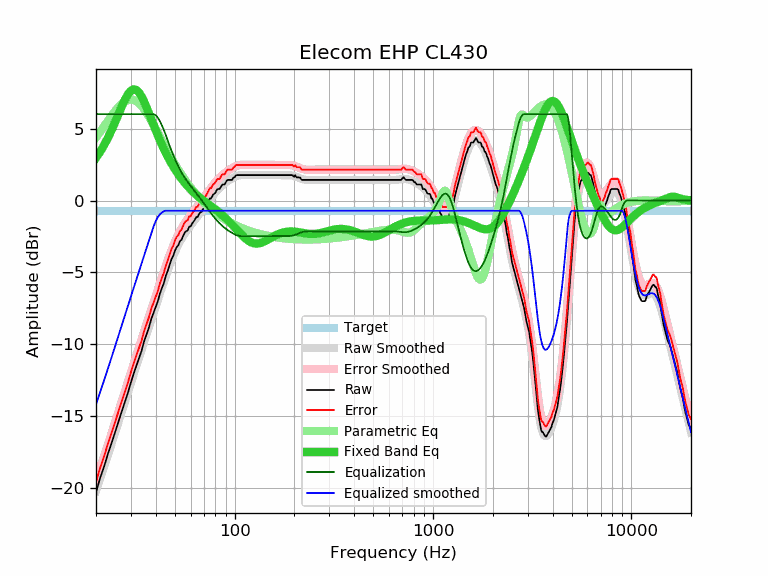

The data file committed next to this chart (first rows):
frequency, raw, error, smoothed, error_smoothed, equalization, parametric_eq, equalized_raw, equalized_smoothed, target
20, -20.29, -19.58, -20.17, -19.46, 6.00, 2.96, -14.29, -14.17, -0.71
21, -19.26, -18.55, -19.31, -18.60, 6.00, 3.39, -13.26, -13.31, -0.71
22, -18.47, -17.76, -18.47, -17.76, 6.00, 3.86, -12.47, -12.47, -0.71
23, -17.58, -16.87, -17.66, -16.95, 6.00, 4.37, -11.58, -11.66, -0.71
24, -16.83, -16.12, -16.87, -16.16, 6.00, 4.91, -10.83, -10.87, -0.71
25, -16.07, -15.36, -16.10, -15.39, 6.00, 5.46, -10.07, -10.10, -0.71
26, -15.34, -14.63, -15.37, -14.66, 6.00, 6.02, -9.34, -9.37, -0.71
27, -14.64, -13.93, -14.65, -13.94, 6.00, 6.55, -8.64, -8.65, -0.71
28, -13.99, -13.28, -13.97, -13.26, 6.00, 7.02, -7.99, -7.97, -0.71
29, -13.34, -12.63, -13.31, -12.60, 6.00, 7.39, -7.34, -7.31, -0.71
30, -12.64, -11.93, -12.67, -11.96, 6.00, 7.63, -6.64, -6.67, -0.71
31, -12.02, -11.31, -12.05, -11.34, 6.00, 7.73, -6.02, -6.05, -0.71
32, -11.46, -10.75, -11.46, -10.75, 6.00, 7.67, -5.46, -5.46, -0.71
33, -10.93, -10.22, -10.89, -10.18, 6.00, 7.49, -4.93, -4.89, -0.71
34, -10.41, -9.70, -10.34, -9.63, 6.00, 7.20, -4.41, -4.34, -0.71
35, -9.76, -9.05, -9.80, -9.09, 6.00, 6.85, -3.76, -3.80, -0.71
36, -9.29, -8.58, -9.28, -8.57, 6.00, 6.46, -3.29, -3.28, -0.71
37, -8.81, -8.10, -8.78, -8.07, 6.00, 6.05, -2.81, -2.78, -0.71
38, -8.23, -7.52, -8.29, -7.58, 6.00, 5.64, -2.23, -2.29, -0.71
39, -7.81, -7.10, -7.81, -7.10, 6.00, 5.24, -1.81, -1.81, -0.71
40, -7.40, -6.69, -7.35, -6.64, 5.92, 4.86, -1.48, -1.43, -0.71
41, -7.00, -6.29, -6.90, -6.19, 5.75, 4.50, -1.24, -1.15, -0.71
42, -6.46, -5.75, -6.46, -5.75, 5.51, 4.17, -0.95, -0.96, -0.71
43, -6.09, -5.38, -6.04, -5.33, 5.21, 3.85, -0.87, -0.83, -0.71
44, -5.72, -5.01, -5.63, -4.92, 4.89, 3.56, -0.83, -0.75, -0.71
45, -5.22, -4.51, -5.24, -4.53, 4.53, 3.29, -0.68, -0.71, -0.71
46, -4.89, -4.18, -4.87, -4.16, 4.16, 3.03, -0.73, -0.71, -0.71
47, -4.48, -3.77, -4.51, -3.80, 3.80, 2.80, -0.67, -0.71, -0.71
48, -4.09, -3.38, -4.18, -3.47, 3.47, 2.57, -0.61, -0.71, -0.71
49, -3.85, -3.14, -3.87, -3.16, 3.16, 2.37, -0.69, -0.71, -0.71
50, -3.49, -2.78, -3.58, -2.87, 2.87, 2.17, -0.61, -0.71, -0.71
51, -3.24, -2.53, -3.32, -2.61, 2.61, 1.99, -0.63, -0.71, -0.71
52, -3.11, -2.40, -3.07, -2.36, 2.36, 1.82, -0.74, -0.71, -0.71
53, -2.83, -2.12, -2.85, -2.14, 2.14, 1.66, -0.68, -0.71, -0.71
54, -2.73, -2.02, -2.65, -1.94, 1.94, 1.51, -0.79, -0.71, -0.71
55, -2.46, -1.75, -2.46, -1.75, 1.75, 1.37, -0.70, -0.71, -0.71
56, -2.23, -1.52, -2.29, -1.58, 1.58, 1.23, -0.64, -0.71, -0.71
57, -2.13, -1.42, -2.14, -1.43, 1.43, 1.11, -0.70, -0.71, -0.71
58, -2.09, -1.38, -1.99, -1.28, 1.28, 0.99, -0.81, -0.71, -0.71
59, -1.81, -1.10, -1.85, -1.14, 1.14, 0.88, -0.67, -0.71, -0.71
60, -1.81, -1.10, -1.71, -1.01, 1.01, 0.77, -0.80, -0.71, -0.71
61, -1.60, -0.89, -1.59, -0.88, 0.88, 0.67, -0.72, -0.71, -0.71
62, -1.48, -0.77, -1.46, -0.75, 0.75, 0.58, -0.72, -0.71, -0.71
63, -1.34, -0.63, -1.34, -0.63, 0.63, 0.49, -0.70, -0.71, -0.71
64, -1.16, -0.45, -1.22, -0.51, 0.51, 0.40, -0.64, -0.71, -0.71
65, -1.15, -0.44, -1.10, -0.39, 0.39, 0.33, -0.75, -0.71, -0.71
66, -0.98, -0.27, -0.98, -0.27, 0.27, 0.25, -0.70, -0.71, -0.71
67, -0.84, -0.13, -0.87, -0.16, 0.16, 0.18, -0.68, -0.71, -0.71
68, -0.80, -0.09, -0.75, -0.04, 0.04, 0.11, -0.76, -0.71, -0.71
69, -0.64, 0.07, -0.63, 0.08, -0.08, 0.04, -0.72, -0.71, -0.71
70, -0.51, 0.20, -0.51, 0.20, -0.20, -0.03, -0.70, -0.71, -0.71
71, -0.48, 0.23, -0.39, 0.32, -0.32, -0.09, -0.79, -0.71, -0.71
72, -0.32, 0.39, -0.27, 0.44, -0.44, -0.15, -0.75, -0.71, -0.71
73, -0.16, 0.55, -0.16, 0.55, -0.55, -0.21, -0.71, -0.71, -0.71
74, -0.01, 0.70, -0.04, 0.67, -0.67, -0.27, -0.67, -0.71, -0.71
75, 0.14, 0.85, 0.07, 0.78, -0.78, -0.33, -0.63, -0.71, -0.71
76, 0.14, 0.85, 0.18, 0.89, -0.89, -0.39, -0.74, -0.71, -0.71
77, 0.28, 0.99, 0.28, 0.99, -0.99, -0.45, -0.71, -0.71, -0.71
78, 0.42, 1.13, 0.38, 1.09, -1.09, -0.50, -0.67, -0.71, -0.71
79, 0.46, 1.17, 0.48, 1.19, -1.19, -0.56, -0.72, -0.71, -0.71
... 553 more rows
